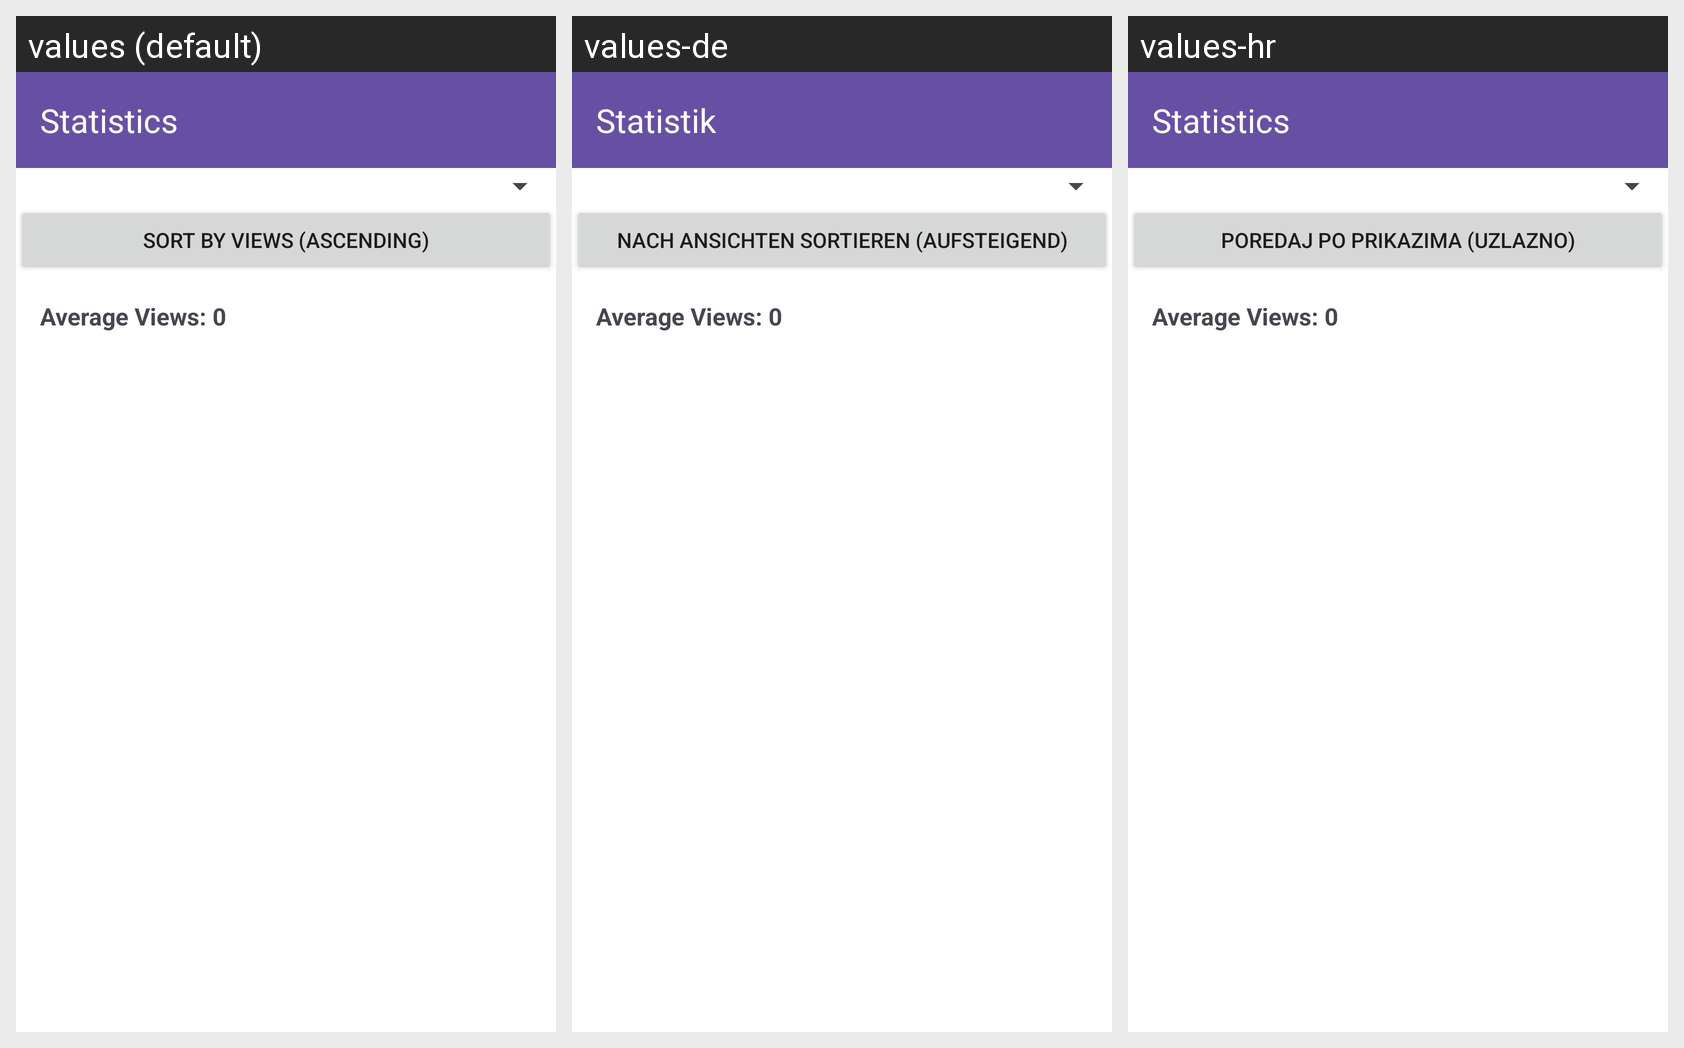

Strings drawn on this Android screen and how each of the app's shown locales translates them:
Android screen res/layout/activity_stat.xml rendered under 3 locales, left to right: values (default), values-de, values-hr. Device: Nexus 5 (rendered at 1080×1920; each locale shown at half size, 540×960, under a caption strip naming it); theme Theme.DabroviApp.
Strings drawn on this screen, with the default value and each locale's value (text and hints the layout hard-codes, and strings that could not be matched under every locale, appear in the picture but are not listed):

statisticsTitle
  values: Statistics
  values-de: Statistik
  values-hr: Statistics  [not translated; the default value is used]

sortByViewsA
  values: Sort by Views (Ascending)
  values-de: Nach Ansichten sortieren (aufsteigend)
  values-hr: Poredaj po prikazima (uzlazno)
